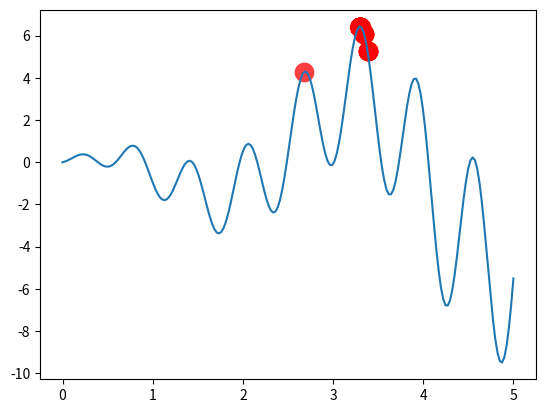

Python code for this plot:
__author__ = 'QSG'
import numpy as np
import matplotlib.pyplot as plt

DNA_SIZE = 10            # DNA length
POP_SIZE = 100           # population size
CROSS_RATE = 0.8         # mating probability (DNA crossover)
MUTATION_RATE = 0.003    # mutation probability
N_GENERATIONS = 200
X_BOUND = [0, 5]         # x upper and lower bounds


def F(x): return np.sin(10*x)*x + np.cos(2*x)*x     # to find the maximum of this function


# find non-zero fitness for selection
def get_fitness(pred): return pred + 1e-3 - np.min(pred)


# convert binary DNA to decimal and normalize it to a range(0, 5)
def translateDNA(pop): return pop.dot(2 ** np.arange(DNA_SIZE)[::-1]) / (2**DNA_SIZE-1) * X_BOUND[1]


def select(pop, fitness):    # nature selection wrt pop's fitness
    idx = np.random.choice(np.arange(POP_SIZE), size=POP_SIZE, replace=True,
                           p=fitness/fitness.sum())
    return pop[idx]


def crossover(parent, pop):     # mating process (genes crossover)
    if np.random.rand() < CROSS_RATE:
        i_ = np.random.randint(0, POP_SIZE, size=1)                             # select another individual from pop
        cross_points = np.random.randint(0, 2, size=DNA_SIZE).astype(np.bool)   # choose crossover points
        parent[cross_points] = pop[i_, cross_points]                            # mating and produce one child
    return parent


def mutate(child):
    for point in range(DNA_SIZE):
        if np.random.rand() < MUTATION_RATE:
            child[point] = 1 if child[point] == 0 else 0
    return child


pop = np.random.randint(0, 2, (1, DNA_SIZE)).repeat(POP_SIZE, axis=0)  # initialize the pop DNA

plt.ion()       # something about plotting
x = np.linspace(*(X_BOUND+[200]))
plt.plot(x, F(x))

for _ in range(N_GENERATIONS):
    F_values = F(translateDNA(pop))    # compute function value by extracting DNA

    # something about plotting
    if 'sca' in globals(): sca.remove()
    sca = plt.scatter(translateDNA(pop), F_values, s=200, lw=0, c='red', alpha=0.5); plt.pause(0.05)

    # GA part (evolution)
    fitness = get_fitness(F_values)
    print("Most fitted DNA: ", pop[np.argmax(fitness), :])
    pop = select(pop, fitness)
    pop_copy = pop.copy()
    for parent in pop:
        child = crossover(parent, pop_copy)
        child = mutate(child)
        parent[:] = child       # parent is replaced its child

plt.ioff(); plt.show()